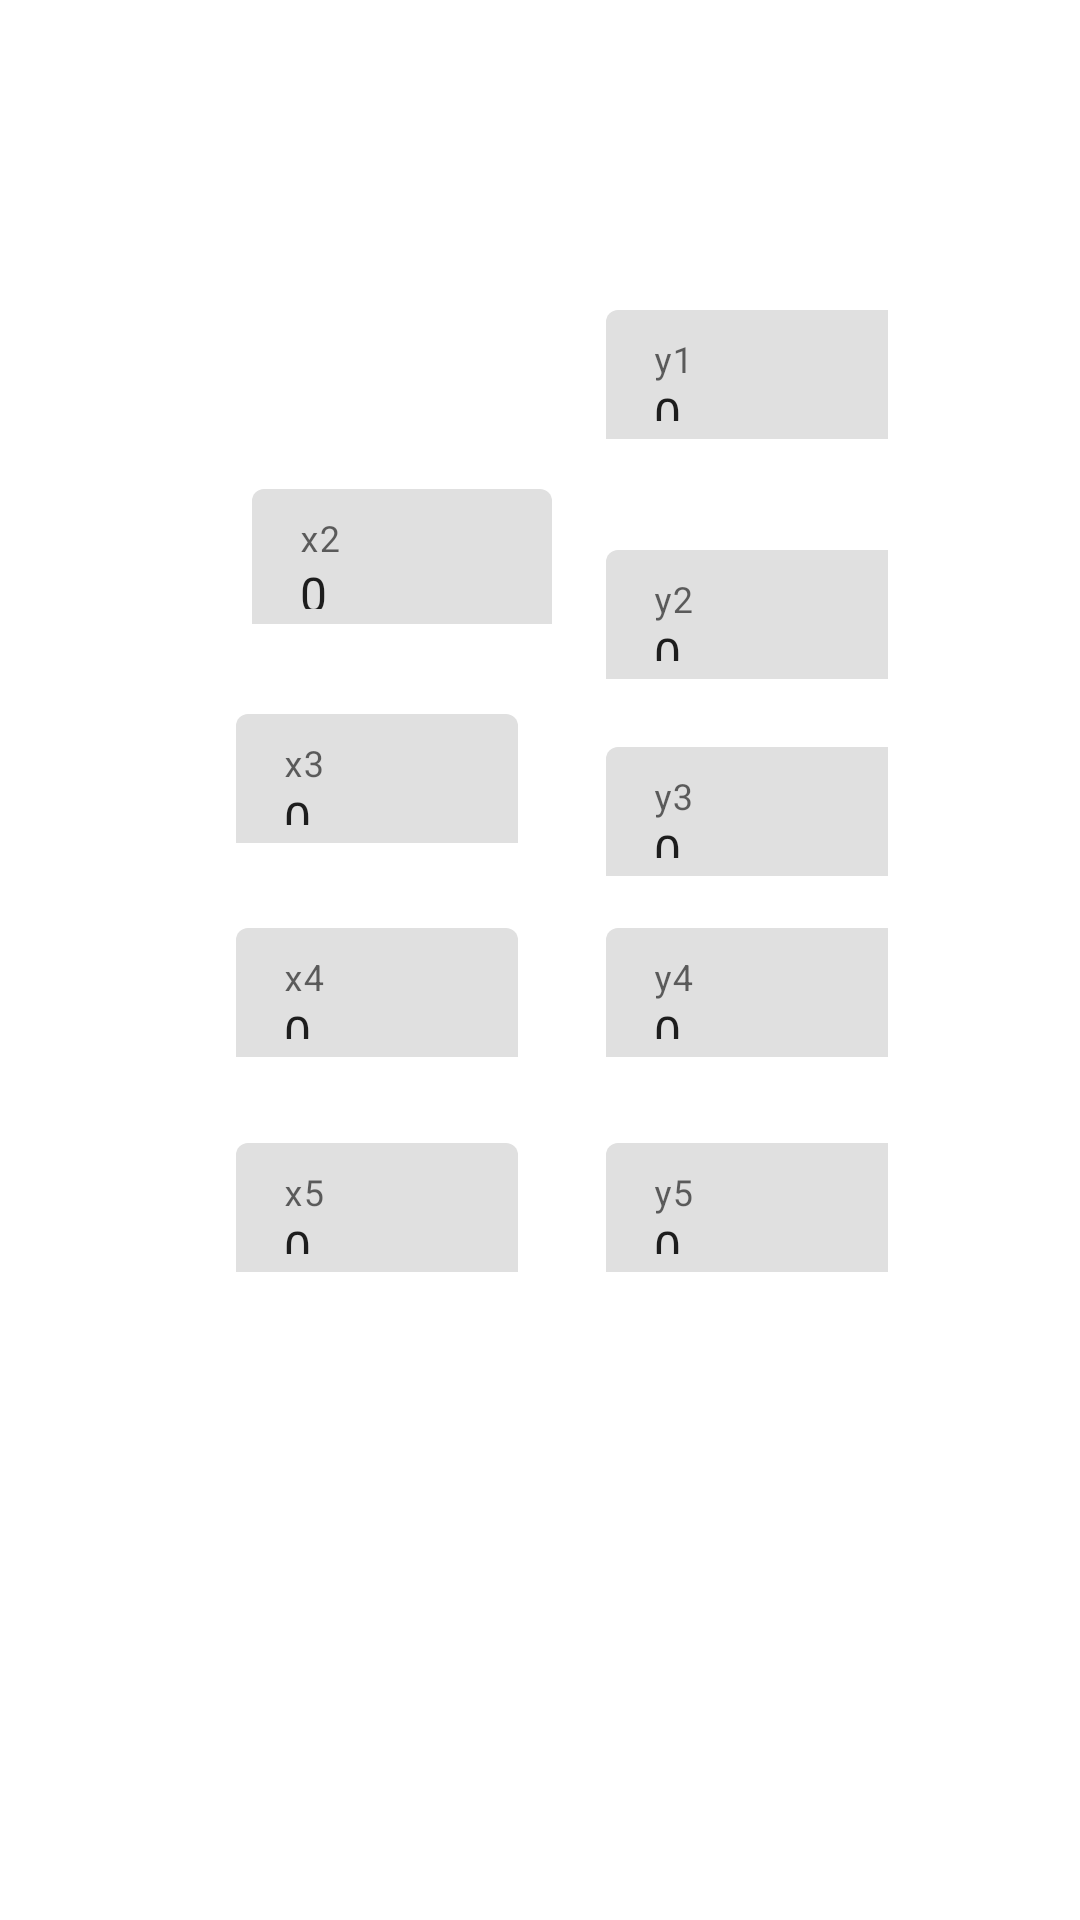

This screen was rendered from an Android layout file. Write that file and the resources it references.
<!-- AndroidManifest.xml: application theme Theme.Assign2MultipleScreens -->
<!-- res/layout/activity_data_entry.xml -->
<?xml version="1.0" encoding="utf-8"?>
<androidx.constraintlayout.widget.ConstraintLayout xmlns:android="http://schemas.android.com/apk/res/android"
    xmlns:app="http://schemas.android.com/apk/res-auto"
    xmlns:tools="http://schemas.android.com/tools"
    android:layout_width="match_parent"
    android:layout_height="match_parent"
    tools:context=".DataEntry">

    <com.google.android.material.textfield.TextInputLayout
        android:id="@+id/textInputLayouty5"
        android:layout_width="94dp"
        android:layout_height="43dp"
        android:layout_marginTop="24dp"
        android:layout_marginBottom="24dp"
        app:layout_constraintBottom_toBottomOf="parent"
        app:layout_constraintEnd_toEndOf="parent"
        app:layout_constraintHorizontal_bias="0.76"
        app:layout_constraintStart_toStartOf="parent"
        app:layout_constraintTop_toTopOf="parent"
        app:layout_constraintVertical_bias="0.65">

        <com.google.android.material.textfield.TextInputEditText
            android:id="@+id/y5"
            android:layout_width="98dp"
            android:layout_height="47dp"
            android:hint="y5"
            android:text="0" />
    </com.google.android.material.textfield.TextInputLayout>

    <com.google.android.material.textfield.TextInputLayout
        android:id="@+id/textInputLayouty4"
        android:layout_width="94dp"
        android:layout_height="43dp"
        android:layout_marginTop="24dp"
        android:layout_marginBottom="24dp"
        app:layout_constraintBottom_toBottomOf="parent"
        app:layout_constraintEnd_toEndOf="parent"
        app:layout_constraintHorizontal_bias="0.76"
        app:layout_constraintStart_toStartOf="parent"
        app:layout_constraintTop_toTopOf="parent"
        app:layout_constraintVertical_bias="0.52">

        <com.google.android.material.textfield.TextInputEditText
            android:id="@+id/y4"
            android:layout_width="98dp"
            android:layout_height="47dp"
            android:hint="y4"
            android:text="0" />
    </com.google.android.material.textfield.TextInputLayout>

    <com.google.android.material.textfield.TextInputLayout
        android:id="@+id/textInputLayout"
        android:layout_width="94dp"
        android:layout_height="43dp"
        android:layout_marginTop="24dp"
        android:layout_marginBottom="24dp"
        app:layout_constraintBottom_toBottomOf="parent"
        app:layout_constraintEnd_toEndOf="parent"
        app:layout_constraintHorizontal_bias="0.76"
        app:layout_constraintStart_toStartOf="parent"
        app:layout_constraintTop_toTopOf="parent"
        app:layout_constraintVertical_bias="0.29000002">

        <com.google.android.material.textfield.TextInputEditText
            android:id="@+id/y2"
            android:layout_width="98dp"
            android:layout_height="47dp"
            android:hint="y2"
            android:text="0" />
    </com.google.android.material.textfield.TextInputLayout>

    <com.google.android.material.textfield.TextInputLayout
        android:id="@+id/textInputLayout2"
        android:layout_width="94dp"
        android:layout_height="43dp"
        android:layout_marginStart="24dp"
        android:layout_marginLeft="24dp"
        android:layout_marginTop="24dp"
        android:layout_marginEnd="24dp"
        android:layout_marginRight="24dp"
        android:layout_marginBottom="24dp"
        app:layout_constraintBottom_toBottomOf="parent"
        app:layout_constraintEnd_toEndOf="parent"
        app:layout_constraintHorizontal_bias="0.25"
        app:layout_constraintStart_toStartOf="parent"
        app:layout_constraintTop_toTopOf="parent"
        app:layout_constraintVertical_bias="0.52">

        <com.google.android.material.textfield.TextInputEditText
            android:id="@+id/x4"
            android:layout_width="match_parent"
            android:layout_height="47dp"
            android:hint="x4"
            android:text="0" />
    </com.google.android.material.textfield.TextInputLayout>

    <com.google.android.material.textfield.TextInputLayout
        android:id="@+id/textInputLayout5"
        android:layout_width="94dp"
        android:layout_height="43dp"
        android:layout_marginStart="24dp"
        android:layout_marginLeft="24dp"
        android:layout_marginTop="24dp"
        android:layout_marginEnd="24dp"
        android:layout_marginRight="24dp"
        android:layout_marginBottom="24dp"
        app:layout_constraintBottom_toBottomOf="parent"
        app:layout_constraintEnd_toEndOf="parent"
        app:layout_constraintHorizontal_bias="0.25"
        app:layout_constraintStart_toStartOf="parent"
        app:layout_constraintTop_toTopOf="parent"
        app:layout_constraintVertical_bias="0.65">

        <com.google.android.material.textfield.TextInputEditText
            android:id="@+id/x5"
            android:layout_width="match_parent"
            android:layout_height="47dp"
            android:hint="x5"
            android:text="0" />
    </com.google.android.material.textfield.TextInputLayout>

    <com.google.android.material.textfield.TextInputLayout
        android:id="@+id/textInputLayout4"
        android:layout_width="94dp"
        android:layout_height="43dp"
        android:layout_marginTop="124dp"
        android:layout_marginBottom="564dp"
        app:layout_constraintBottom_toBottomOf="parent"
        app:layout_constraintEnd_toEndOf="parent"
        app:layout_constraintHorizontal_bias="0.26"
        app:layout_constraintStart_toStartOf="parent"
        app:layout_constraintTop_toTopOf="parent"
        app:layout_constraintVertical_bias="0.07999998">

        <com.google.android.material.textfield.TextInputEditText
            android:id="@+id/x1"
            android:layout_width="98dp"
            android:layout_height="47dp"
            android:hint="x1"
            android:text="0" />
    </com.google.android.material.textfield.TextInputLayout>

    <com.google.android.material.textfield.TextInputLayout
        android:id="@+id/textInputLayouty3"
        android:layout_width="94dp"
        android:layout_height="43dp"
        android:layout_marginTop="24dp"
        android:layout_marginBottom="24dp"
        app:layout_constraintBottom_toBottomOf="parent"
        app:layout_constraintEnd_toEndOf="parent"
        app:layout_constraintHorizontal_bias="0.76"
        app:layout_constraintStart_toStartOf="parent"
        app:layout_constraintTop_toTopOf="parent"
        app:layout_constraintVertical_bias="0.41000003">

        <com.google.android.material.textfield.TextInputEditText
            android:id="@+id/y3"
            android:layout_width="98dp"
            android:layout_height="47dp"
            android:hint="y3"
            android:text="0" />
    </com.google.android.material.textfield.TextInputLayout>

    <com.google.android.material.textfield.TextInputLayout
        android:id="@+id/textInputLayout3"
        android:layout_width="94dp"
        android:layout_height="43dp"
        android:layout_marginStart="24dp"
        android:layout_marginLeft="24dp"
        android:layout_marginTop="24dp"
        android:layout_marginEnd="24dp"
        android:layout_marginRight="24dp"
        android:layout_marginBottom="24dp"
        app:layout_constraintBottom_toBottomOf="parent"
        app:layout_constraintEnd_toEndOf="parent"
        app:layout_constraintHorizontal_bias="0.25"
        app:layout_constraintStart_toStartOf="parent"
        app:layout_constraintTop_toTopOf="parent"
        app:layout_constraintVertical_bias="0.39">

        <com.google.android.material.textfield.TextInputEditText
            android:id="@+id/x3"
            android:layout_width="match_parent"
            android:layout_height="47dp"
            android:hint="x3"
            android:text="0" />
    </com.google.android.material.textfield.TextInputLayout>

    <com.google.android.material.textfield.TextInputLayout
        android:layout_width="94dp"
        android:layout_height="43dp"
        android:layout_marginTop="24dp"
        android:layout_marginBottom="24dp"
        app:layout_constraintBottom_toTopOf="@+id/textInputLayout"
        app:layout_constraintEnd_toEndOf="parent"
        app:layout_constraintHorizontal_bias="0.76"
        app:layout_constraintStart_toStartOf="parent"
        app:layout_constraintTop_toTopOf="parent"
        app:layout_constraintVertical_bias="0.86">

        <com.google.android.material.textfield.TextInputEditText
            android:id="@+id/y1"
            android:layout_width="98dp"
            android:layout_height="47dp"
            android:hint="y1"
            android:text="0" />
    </com.google.android.material.textfield.TextInputLayout>

    <com.google.android.material.textfield.TextInputLayout
        android:layout_width="101dp"
        android:layout_height="45dp"
        android:layout_marginStart="84dp"
        android:layout_marginLeft="84dp"
        android:layout_marginBottom="30dp"
        app:layout_constraintBottom_toTopOf="@+id/textInputLayout3"
        app:layout_constraintEnd_toStartOf="@+id/textInputLayout"
        app:layout_constraintHorizontal_bias="0.0"
        app:layout_constraintStart_toStartOf="parent"
        app:layout_constraintTop_toBottomOf="@+id/textInputLayout4"
        app:layout_constraintVertical_bias="1.0">

        <com.google.android.material.textfield.TextInputEditText
            android:id="@+id/x2"
            android:layout_width="100dp"
            android:layout_height="50dp"
            android:hint="x2"
            android:text="0" />
    </com.google.android.material.textfield.TextInputLayout>

</androidx.constraintlayout.widget.ConstraintLayout>
<!-- resources referenced by this layout -->
<resources>
  <style name="Theme.Assign2MultipleScreens" parent="Theme.MaterialComponents.DayNight.DarkActionBar">
          
          <item name="colorPrimary">@color/purple_500</item>
          <item name="colorPrimaryVariant">@color/purple_700</item>
          <item name="colorOnPrimary">@color/white</item>
          
          <item name="colorSecondary">@color/teal_200</item>
          <item name="colorSecondaryVariant">@color/teal_700</item>
          <item name="colorOnSecondary">@color/black</item>
          
          <item name="android:statusBarColor" tools:targetApi="l">?attr/colorPrimaryVariant</item>
          
      </style>
  <!-- not gathered from this repository: default colours our renderer supplied (Android Studio template values) -->
  <color name="purple_500">#FF6200EE</color>
  <color name="purple_700">#FF3700B3</color>
  <color name="teal_200">#FF03DAC5</color>
  <color name="teal_700">#FF018786</color>
  <color name="black">#FF000000</color>
  <color name="white">#FFFFFFFF</color>
</resources>
